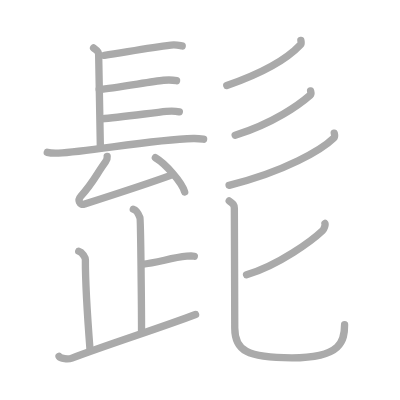
t = 0.00 s
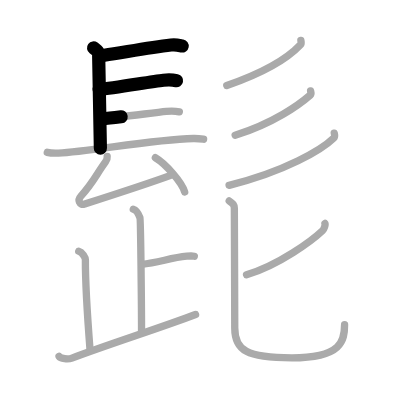
t = 3.25 s
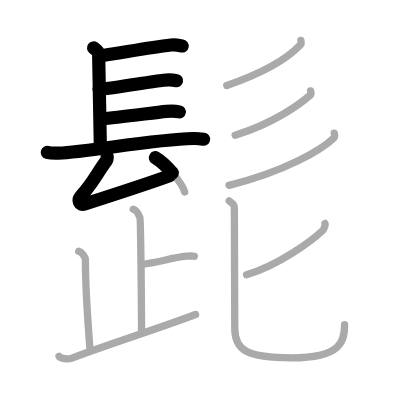
t = 6.50 s
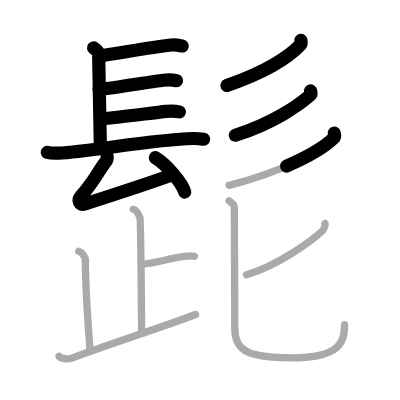
t = 9.50 s
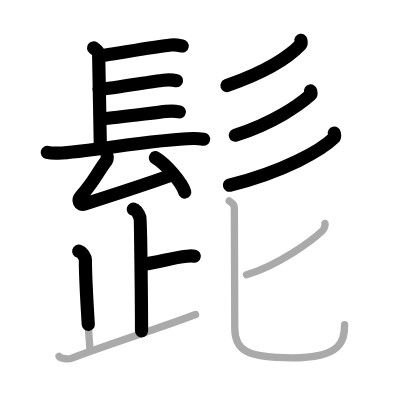
t = 12.75 s
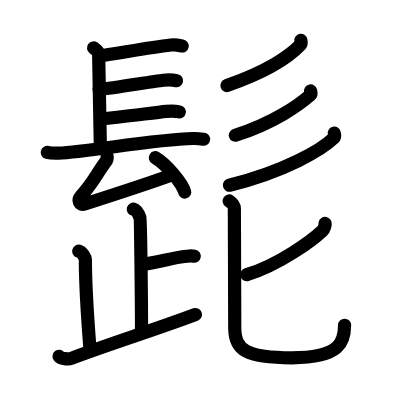
t = 16.00 s

The animated SVG that drew these frames (rendered in a browser with its animation timeline set to each time). Animation: 16 SMIL elements (animate=16); one cycle of 16.00 s.

<?xml version="1.0" standalone="no"?>
<!DOCTYPE svg PUBLIC "-//W3C//DTD SVG 1.1//EN"   "http://www.w3.org/Graphics/SVG/1.1/DTD/svg11.dtd">
<svg width="400px" height="400px"  version="1.1" xmlns="http://www.w3.org/2000/svg">
  <defs>
    <marker id="Triangle" viewBox="0 0 10 10" refX="0" refY="5" markerUnits="strokeWidth" markerWidth="3" style="stroke-opacity:0%;fill:#aaaaaa;" markerHeight="2" orient="auto">
      <path d="M 0 0 L 10 5 L 0 10 z" />
    </marker>
    
    <marker id="Arrow" viewBox="0 0 10 10" refX="5" refY="5" markerUnits="strokeWidth" markerWidth="1.8" style="stroke-opacity:0%;fill:#770000;" markerHeight="2" orient="auto">
      <path d="M 0 4 L 6 4 L 4 1 L 10 5 L 4 9 L 6 6 L 0 6 z" />
        <circle cx="5" cy="5" r="5" />
      </marker>
    
    <marker id="TriangleRed" viewBox="0 0 10 10" refX="0" refY="5" markerUnits="strokeWidth" markerWidth="3" style="stroke-opacity:0%;fill:#CC0000;" markerHeight="2" orient="auto">
      <path d="M 0 0 L 10 5 L 0 10 z" />
    </marker>
    
    <marker id="ArrowRed" viewBox="0 0 10 10" refX="5" refY="5" markerUnits="strokeWidth" markerWidth="1.8" style="stroke-opacity:0%;fill:#CC0000;" markerHeight="2" orient="auto">
      <path d="M 0 4 L 6 4 L 4 1 L 10 5 L 4 9 L 6 6 L 0 6 z" />
        <circle cx="5" cy="5" r="5" />
      </marker>
    
  </defs>
  
  <path style="fill:#ffffff; fill-opacity:100%; fill-rule:evenodd; stroke-width:0;" d="M 0 0 L 400px 0 L 400px 400px L 0 400px L 0 0" />

  <g transform="scale(3.6697247706422 3.6697247706422)">
<path style="fill:none; fill-opacity:0%; fill-rule:evenodd; stroke:#aaaaaa; stroke-opacity:100%; stroke-width: 1.5pt; stroke-linejoin:round; stroke-linecap:round;" d="M25.5 13.06c1.39 1.02 1.39 1.19 1.39 2.21s0.46 23.57 0.46 25.1"></path>
<path style="fill:none; fill-opacity:0%; fill-rule:evenodd; stroke:#aaaaaa; stroke-opacity:100%; stroke-width: 1.5pt; stroke-linejoin:round; stroke-linecap:round;" d="M28.44 15.08C34 14.25 40.5 13 46.6 12.28c1.44-0.17 2.32 0.12 3.05 0.25"></path>
<path style="fill:none; fill-opacity:0%; fill-rule:evenodd; stroke:#aaaaaa; stroke-opacity:100%; stroke-width: 1.5pt; stroke-linejoin:round; stroke-linecap:round;" d="M27.02 24.39c4.22-0.36 14.11-2.16 17.52-2.52c1.28-0.13 2.58-0.09 3.57 0.12"></path>
<path style="fill:none; fill-opacity:0%; fill-rule:evenodd; stroke:#aaaaaa; stroke-opacity:100%; stroke-width: 1.5pt; stroke-linejoin:round; stroke-linecap:round;" d="M27.78 32.38c4.22-0.36 14.11-1.66 17.52-2.02c1.28-0.13 2.58-0.09 3.57 0.12"></path>
<path style="fill:none; fill-opacity:0%; fill-rule:evenodd; stroke:#aaaaaa; stroke-opacity:100%; stroke-width: 1.5pt; stroke-linejoin:round; stroke-linecap:round;" d="M12.88 41.52c0.79 0.21 2.25 0.24 3.05 0.21c8.27-0.35 25.49-3.72 36.77-3.99c1.32-0.03 2.12 0.1 2.78 0.2"></path>
<path style="fill:none; fill-opacity:0%; fill-rule:evenodd; stroke:#aaaaaa; stroke-opacity:100%; stroke-width: 1.5pt; stroke-linejoin:round; stroke-linecap:round;" d="M29.21 42.62c0.06 0.51-0.27 1.25-0.46 1.51c-2.53 3.45-3.26 5.53-6.75 9.38c-0.87 0.97-0.42 2.57 1.07 2.09c5.76-1.85 16.67-5.35 23.24-7.75"></path>
<path style="fill:none; fill-opacity:0%; fill-rule:evenodd; stroke:#aaaaaa; stroke-opacity:100%; stroke-width: 1.5pt; stroke-linejoin:round; stroke-linecap:round;" d="M42.34 42.98c2.82 1.65 7.28 6.79 7.99 9.35"></path>
<path style="fill:none; fill-opacity:0%; fill-rule:evenodd; stroke:#aaaaaa; stroke-opacity:100%; stroke-width: 1.5pt; stroke-linejoin:round; stroke-linecap:round;" d="M81.99 11c0.05 0.3 0.24 0.82-0.12 1.21c-2.78 2.96-8.95 7.25-20.07 11.11"></path>
<path style="fill:none; fill-opacity:0%; fill-rule:evenodd; stroke:#aaaaaa; stroke-opacity:100%; stroke-width: 1.5pt; stroke-linejoin:round; stroke-linecap:round;" d="M84.64 24.78c0.06 0.28 0.28 0.8-0.11 1.14c-2.96 2.6-9.95 7.63-20.45 10.94"></path>
<path style="fill:none; fill-opacity:0%; fill-rule:evenodd; stroke:#aaaaaa; stroke-opacity:100%; stroke-width: 1.5pt; stroke-linejoin:round; stroke-linecap:round;" d="M91.08 36.29c0.08 0.34 0.31 0.89-0.16 1.35c-3.18 3.11-13.16 9.05-28.49 12.86"></path>
<path style="fill:none; fill-opacity:0%; fill-rule:evenodd; stroke:#aaaaaa; stroke-opacity:100%; stroke-width: 1.5pt; stroke-linejoin:round; stroke-linecap:round;" d="M36.32 57.01c1.01 0.28 1.62 1.78 1.82 2.34c0.2 0.57 0.43 24.78 0.43 30.88"></path>
<path style="fill:none; fill-opacity:0%; fill-rule:evenodd; stroke:#aaaaaa; stroke-opacity:100%; stroke-width: 1.5pt; stroke-linejoin:round; stroke-linecap:round;" d="M38.65 72.02c4.5-0.43 7.82-1.78 12.24-2.2c1.1-0.11 1.38-0.14 2.06 0"></path>
<path style="fill:none; fill-opacity:0%; fill-rule:evenodd; stroke:#aaaaaa; stroke-opacity:100%; stroke-width: 1.5pt; stroke-linejoin:round; stroke-linecap:round;" d="M21.45 68.45c1.01 0.28 1.82 1.76 1.82 2.34C23.25 75.25 24 88.5 24.53 95.27"></path>
<path style="fill:none; fill-opacity:0%; fill-rule:evenodd; stroke:#aaaaaa; stroke-opacity:100%; stroke-width: 1.5pt; stroke-linejoin:round; stroke-linecap:round;" d="M16.1 97.1c0.43 0.64 2.42 0.89 3.51 0.48C29 94 43.7 89.34 53.29 85.7"></path>
<path style="fill:none; fill-opacity:0%; fill-rule:evenodd; stroke:#aaaaaa; stroke-opacity:100%; stroke-width: 1.5pt; stroke-linejoin:round; stroke-linecap:round;" d="M88.56 60.9c0.17 0.26-0.23 1.53-0.66 1.93c-2.77 2.62-11.77 9.35-20.72 12.04"></path>
<path style="fill:none; fill-opacity:0%; fill-rule:evenodd; stroke:#aaaaaa; stroke-opacity:100%; stroke-width: 1.5pt; stroke-linejoin:round; stroke-linecap:round;" d="M62.46 54.75c1 0.68 1.4 1.07 1.4 2.03c0 3.47 0.11 26.44 0.11 32.57c0 6.14 3.28 8.15 15.57 8.15c13.63 0 14.36-4.71 14.36-9.01"></path>

<path style="fill:none; fill-opacity:0%; fill-rule:evenodd; stroke:#000000; stroke-opacity:100%; stroke-width: 2.7pt; stroke-linejoin:round; stroke-linecap:round;" d="M25.5 13.06c1.39 1.02 1.39 1.19 1.39 2.21s0.46 23.57 0.46 25.1" pathLength="100" stroke-dashoffset="100" stroke-dasharray="100 105"><animate id="dashAnim1" attributeName="stroke-dashoffset" from="100" to="0" dur="1s" calcMode="linear" fill="freeze"/></path>
<path style="fill:none; fill-opacity:0%; fill-rule:evenodd; stroke:#000000; stroke-opacity:100%; stroke-width: 2.7pt; stroke-linejoin:round; stroke-linecap:round;" d="M28.44 15.08C34 14.25 40.5 13 46.6 12.28c1.44-0.17 2.32 0.12 3.05 0.25" pathLength="100" stroke-dashoffset="100" stroke-dasharray="100 105"><animate id="dashAnim2" attributeName="stroke-dashoffset" from="100" to="0" dur="1s" calcMode="linear" begin="dashAnim1.end" fill="freeze"/></path>
<path style="fill:none; fill-opacity:0%; fill-rule:evenodd; stroke:#000000; stroke-opacity:100%; stroke-width: 2.7pt; stroke-linejoin:round; stroke-linecap:round;" d="M27.02 24.39c4.22-0.36 14.11-2.16 17.52-2.52c1.28-0.13 2.58-0.09 3.57 0.12" pathLength="100" stroke-dashoffset="100" stroke-dasharray="100 105"><animate id="dashAnim3" attributeName="stroke-dashoffset" from="100" to="0" dur="1s" calcMode="linear" begin="dashAnim2.end" fill="freeze"/></path>
<path style="fill:none; fill-opacity:0%; fill-rule:evenodd; stroke:#000000; stroke-opacity:100%; stroke-width: 2.7pt; stroke-linejoin:round; stroke-linecap:round;" d="M27.78 32.38c4.22-0.36 14.11-1.66 17.52-2.02c1.28-0.13 2.58-0.09 3.57 0.12" pathLength="100" stroke-dashoffset="100" stroke-dasharray="100 105"><animate id="dashAnim4" attributeName="stroke-dashoffset" from="100" to="0" dur="1s" calcMode="linear" begin="dashAnim3.end" fill="freeze"/></path>
<path style="fill:none; fill-opacity:0%; fill-rule:evenodd; stroke:#000000; stroke-opacity:100%; stroke-width: 2.7pt; stroke-linejoin:round; stroke-linecap:round;" d="M12.88 41.52c0.79 0.21 2.25 0.24 3.05 0.21c8.27-0.35 25.49-3.72 36.77-3.99c1.32-0.03 2.12 0.1 2.78 0.2" pathLength="100" stroke-dashoffset="100" stroke-dasharray="100 105"><animate id="dashAnim5" attributeName="stroke-dashoffset" from="100" to="0" dur="1s" calcMode="linear" begin="dashAnim4.end" fill="freeze"/></path>
<path style="fill:none; fill-opacity:0%; fill-rule:evenodd; stroke:#000000; stroke-opacity:100%; stroke-width: 2.7pt; stroke-linejoin:round; stroke-linecap:round;" d="M29.21 42.62c0.06 0.51-0.27 1.25-0.46 1.51c-2.53 3.45-3.26 5.53-6.75 9.38c-0.87 0.97-0.42 2.57 1.07 2.09c5.76-1.85 16.67-5.35 23.24-7.75" pathLength="100" stroke-dashoffset="100" stroke-dasharray="100 105"><animate id="dashAnim6" attributeName="stroke-dashoffset" from="100" to="0" dur="1s" calcMode="linear" begin="dashAnim5.end" fill="freeze"/></path>
<path style="fill:none; fill-opacity:0%; fill-rule:evenodd; stroke:#000000; stroke-opacity:100%; stroke-width: 2.7pt; stroke-linejoin:round; stroke-linecap:round;" d="M42.34 42.98c2.82 1.65 7.28 6.79 7.99 9.35" pathLength="100" stroke-dashoffset="100" stroke-dasharray="100 105"><animate id="dashAnim7" attributeName="stroke-dashoffset" from="100" to="0" dur="1s" calcMode="linear" begin="dashAnim6.end" fill="freeze"/></path>
<path style="fill:none; fill-opacity:0%; fill-rule:evenodd; stroke:#000000; stroke-opacity:100%; stroke-width: 2.7pt; stroke-linejoin:round; stroke-linecap:round;" d="M81.99 11c0.05 0.3 0.24 0.82-0.12 1.21c-2.78 2.96-8.95 7.25-20.07 11.11" pathLength="100" stroke-dashoffset="100" stroke-dasharray="100 105"><animate id="dashAnim8" attributeName="stroke-dashoffset" from="100" to="0" dur="1s" calcMode="linear" begin="dashAnim7.end" fill="freeze"/></path>
<path style="fill:none; fill-opacity:0%; fill-rule:evenodd; stroke:#000000; stroke-opacity:100%; stroke-width: 2.7pt; stroke-linejoin:round; stroke-linecap:round;" d="M84.64 24.78c0.06 0.28 0.28 0.8-0.11 1.14c-2.96 2.6-9.95 7.63-20.45 10.94" pathLength="100" stroke-dashoffset="100" stroke-dasharray="100 105"><animate id="dashAnim9" attributeName="stroke-dashoffset" from="100" to="0" dur="1s" calcMode="linear" begin="dashAnim8.end" fill="freeze"/></path>
<path style="fill:none; fill-opacity:0%; fill-rule:evenodd; stroke:#000000; stroke-opacity:100%; stroke-width: 2.7pt; stroke-linejoin:round; stroke-linecap:round;" d="M91.08 36.29c0.08 0.34 0.31 0.89-0.16 1.35c-3.18 3.11-13.16 9.05-28.49 12.86" pathLength="100" stroke-dashoffset="100" stroke-dasharray="100 105"><animate id="dashAnim10" attributeName="stroke-dashoffset" from="100" to="0" dur="1s" calcMode="linear" begin="dashAnim9.end" fill="freeze"/></path>
<path style="fill:none; fill-opacity:0%; fill-rule:evenodd; stroke:#000000; stroke-opacity:100%; stroke-width: 2.7pt; stroke-linejoin:round; stroke-linecap:round;" d="M36.32 57.01c1.01 0.28 1.62 1.78 1.82 2.34c0.2 0.57 0.43 24.78 0.43 30.88" pathLength="100" stroke-dashoffset="100" stroke-dasharray="100 105"><animate id="dashAnim11" attributeName="stroke-dashoffset" from="100" to="0" dur="1s" calcMode="linear" begin="dashAnim10.end" fill="freeze"/></path>
<path style="fill:none; fill-opacity:0%; fill-rule:evenodd; stroke:#000000; stroke-opacity:100%; stroke-width: 2.7pt; stroke-linejoin:round; stroke-linecap:round;" d="M38.65 72.02c4.5-0.43 7.82-1.78 12.24-2.2c1.1-0.11 1.38-0.14 2.06 0" pathLength="100" stroke-dashoffset="100" stroke-dasharray="100 105"><animate id="dashAnim12" attributeName="stroke-dashoffset" from="100" to="0" dur="1s" calcMode="linear" begin="dashAnim11.end" fill="freeze"/></path>
<path style="fill:none; fill-opacity:0%; fill-rule:evenodd; stroke:#000000; stroke-opacity:100%; stroke-width: 2.7pt; stroke-linejoin:round; stroke-linecap:round;" d="M21.45 68.45c1.01 0.28 1.82 1.76 1.82 2.34C23.25 75.25 24 88.5 24.53 95.27" pathLength="100" stroke-dashoffset="100" stroke-dasharray="100 105"><animate id="dashAnim13" attributeName="stroke-dashoffset" from="100" to="0" dur="1s" calcMode="linear" begin="dashAnim12.end" fill="freeze"/></path>
<path style="fill:none; fill-opacity:0%; fill-rule:evenodd; stroke:#000000; stroke-opacity:100%; stroke-width: 2.7pt; stroke-linejoin:round; stroke-linecap:round;" d="M16.1 97.1c0.43 0.64 2.42 0.89 3.51 0.48C29 94 43.7 89.34 53.29 85.7" pathLength="100" stroke-dashoffset="100" stroke-dasharray="100 105"><animate id="dashAnim14" attributeName="stroke-dashoffset" from="100" to="0" dur="1s" calcMode="linear" begin="dashAnim13.end" fill="freeze"/></path>
<path style="fill:none; fill-opacity:0%; fill-rule:evenodd; stroke:#000000; stroke-opacity:100%; stroke-width: 2.7pt; stroke-linejoin:round; stroke-linecap:round;" d="M88.56 60.9c0.17 0.26-0.23 1.53-0.66 1.93c-2.77 2.62-11.77 9.35-20.72 12.04" pathLength="100" stroke-dashoffset="100" stroke-dasharray="100 105"><animate id="dashAnim15" attributeName="stroke-dashoffset" from="100" to="0" dur="1s" calcMode="linear" begin="dashAnim14.end" fill="freeze"/></path>
<path style="fill:none; fill-opacity:0%; fill-rule:evenodd; stroke:#000000; stroke-opacity:100%; stroke-width: 2.7pt; stroke-linejoin:round; stroke-linecap:round;" d="M62.46 54.75c1 0.68 1.4 1.07 1.4 2.03c0 3.47 0.11 26.44 0.11 32.57c0 6.14 3.28 8.15 15.57 8.15c13.63 0 14.36-4.71 14.36-9.01" pathLength="100" stroke-dashoffset="100" stroke-dasharray="100 105"><animate id="dashAnim16" attributeName="stroke-dashoffset" from="100" to="0" dur="1s" calcMode="linear" begin="dashAnim15.end" fill="freeze"/></path>

</g>

</svg>  
          
